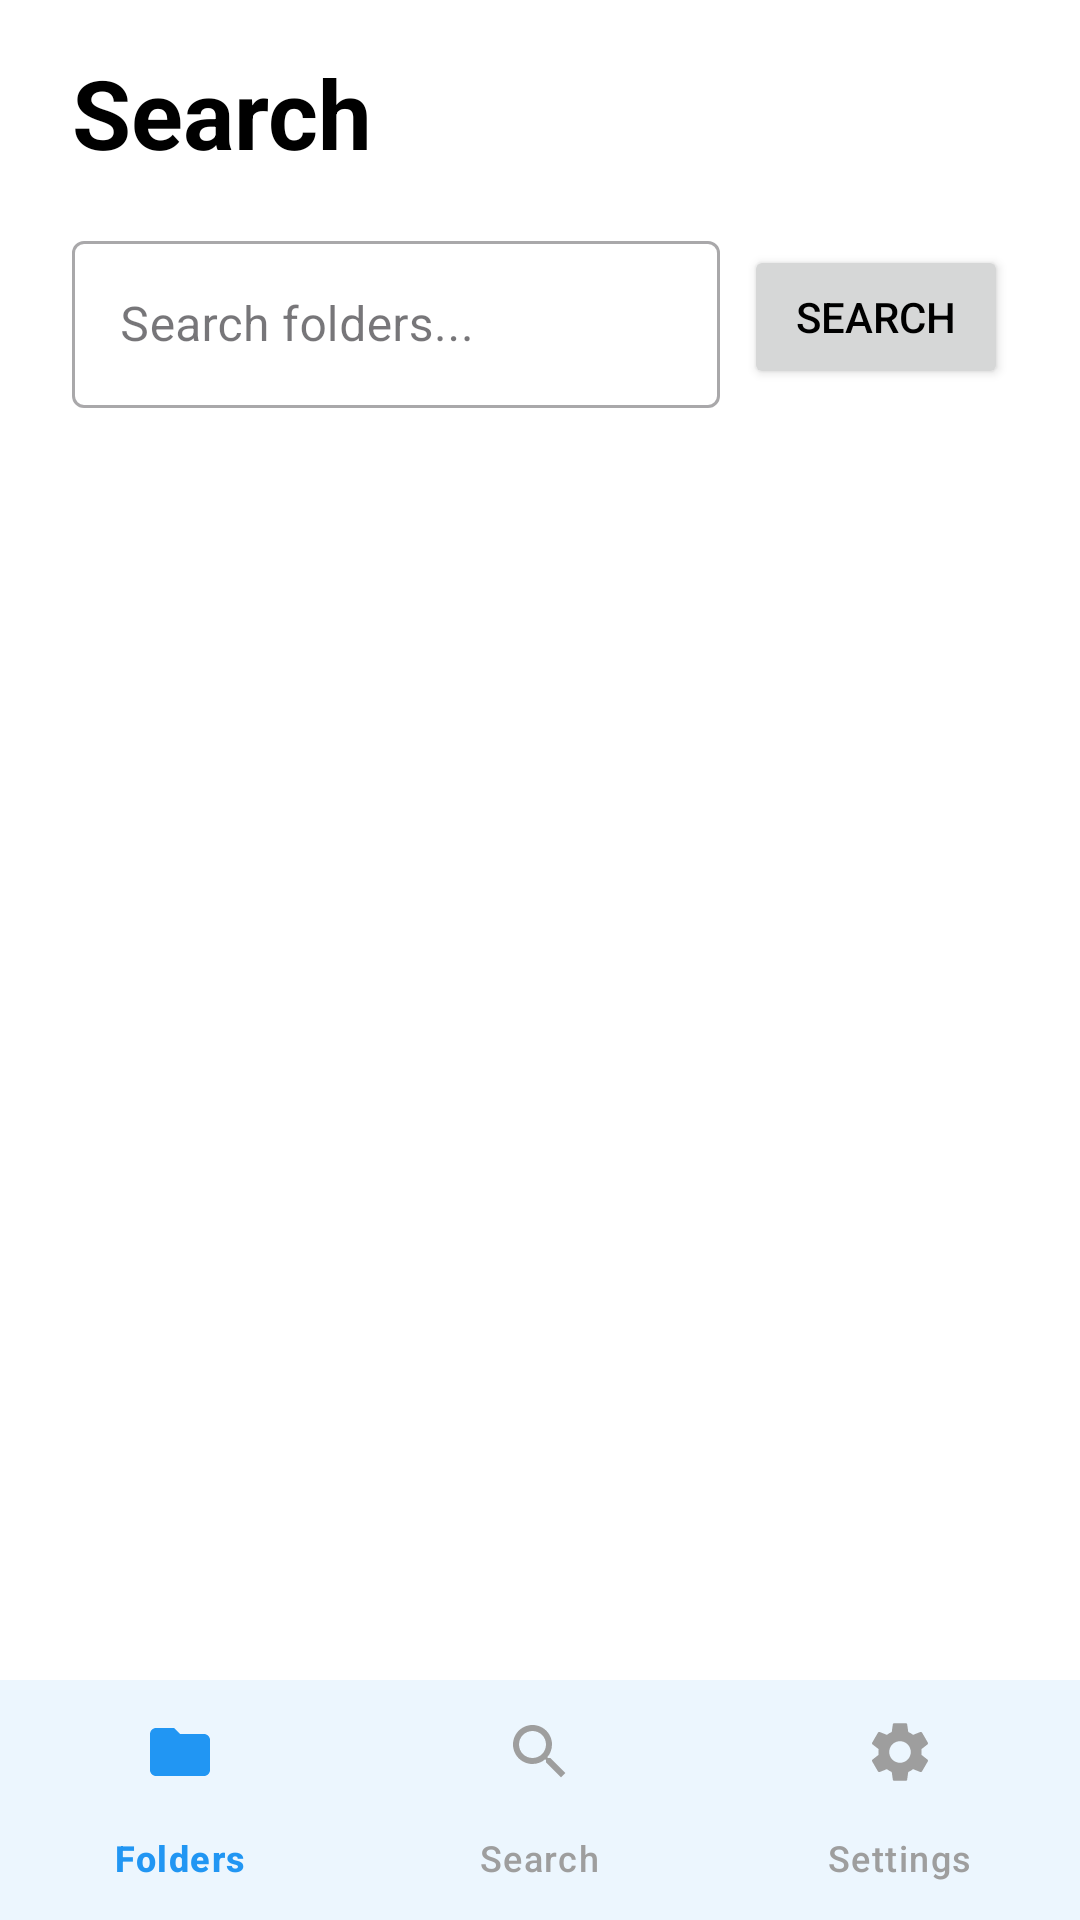

Reconstruct the res/layout file that produces this screen, plus the resources it refers to.
<!-- AndroidManifest.xml: application theme Theme.FlashMaster -->
<!-- res/layout/fragment_search.xml -->
<?xml version="1.0" encoding="utf-8"?>
<androidx.constraintlayout.widget.ConstraintLayout xmlns:android="http://schemas.android.com/apk/res/android"
    xmlns:app="http://schemas.android.com/apk/res-auto"
    android:layout_width="match_parent"
    android:layout_height="match_parent"
    android:background="?android:windowBackground">

    
    <TextView
        android:id="@+id/tvSearch"
        android:layout_width="wrap_content"
        android:layout_height="wrap_content"
        android:layout_marginStart="24dp"
        android:layout_marginTop="16dp"
        android:text="Search"
        android:textColor="?android:textColorPrimary"
        android:textSize="32sp"
        android:textStyle="bold"
        app:layout_constraintStart_toStartOf="parent"
        app:layout_constraintTop_toTopOf="parent" />

    
    <com.google.android.material.textfield.TextInputLayout
        android:id="@+id/searchInputLayout"
        style="@style/Widget.MaterialComponents.TextInputLayout.OutlinedBox"
        android:layout_width="0dp"
        android:layout_height="wrap_content"
        android:layout_marginStart="24dp"
        android:layout_marginTop="16dp"
        android:layout_marginEnd="8dp"
        android:hint="Search folders..."
        app:layout_constraintEnd_toStartOf="@id/searchButton"
        app:layout_constraintStart_toStartOf="parent"
        app:layout_constraintTop_toBottomOf="@id/tvSearch">

        <com.google.android.material.textfield.TextInputEditText
            android:id="@+id/searchEditText"
            android:layout_width="match_parent"
            android:layout_height="wrap_content"
            android:inputType="text"
            android:maxLines="1" />
    </com.google.android.material.textfield.TextInputLayout>

    <Button
        android:id="@+id/searchButton"
        android:layout_width="wrap_content"
        android:layout_height="wrap_content"
        android:layout_marginEnd="24dp"
        android:text="Search"
        app:layout_constraintBottom_toBottomOf="@id/searchInputLayout"
        app:layout_constraintEnd_toEndOf="parent"
        app:layout_constraintTop_toTopOf="@id/searchInputLayout" />

    
    <androidx.recyclerview.widget.RecyclerView
        android:id="@+id/searchResultsRecyclerView"
        android:layout_width="match_parent"
        android:layout_height="0dp"
        android:layout_marginTop="16dp"
        android:padding="8dp"
        app:layoutManager="androidx.recyclerview.widget.LinearLayoutManager"
        app:layout_constraintTop_toBottomOf="@id/searchInputLayout"
        app:layout_constraintBottom_toTopOf="@id/bottomNavigation" />

    
    <com.google.android.material.bottomnavigation.BottomNavigationView
        android:id="@+id/bottomNavigation"
        android:layout_width="match_parent"
        android:layout_height="wrap_content"
        android:layout_gravity="bottom"
        android:background="?android:windowBackground"
        app:itemIconTint="@color/bottom_nav_colors"
        app:itemTextColor="@color/bottom_nav_colors"
        app:layout_constraintBottom_toBottomOf="parent"
        app:menu="@menu/bottom_nav_menu" />

</androidx.constraintlayout.widget.ConstraintLayout>
<!-- resources referenced by this layout -->
<resources>
  <style name="Theme.FlashMaster" parent="Theme.Material3.DayNight.NoActionBar">
          
          <item name="colorPrimary">@color/blue_500</item>
          <item name="colorPrimaryVariant">@color/blue_500</item>
          <item name="colorOnPrimary">@color/white</item>
          
          <item name="colorSecondary">@color/blue_500</item>
          <item name="colorSecondaryVariant">@color/blue_500</item>
          <item name="colorOnSecondary">@color/white</item>
          
          <item name="android:statusBarColor">@android:color/transparent</item>
          <item name="android:windowLightStatusBar">true</item>
          
          <item name="android:windowBackground">@color/light_background</item>
          <item name="colorSurface">@color/light_surface</item>
          
          <item name="android:textColorPrimary">@color/light_text_primary</item>
          <item name="android:textColorSecondary">@color/light_text_secondary</item>
      </style>
  <color name="blue_500">#2196F3</color>
  <color name="white">#FFFFFFFF</color>
  <color name="light_background">#FFFFFF</color>
  <color name="light_surface">#FFFFFF</color>
  <color name="light_text_primary">#000000</color>
  <color name="light_text_secondary">#65676B</color>
</resources>
